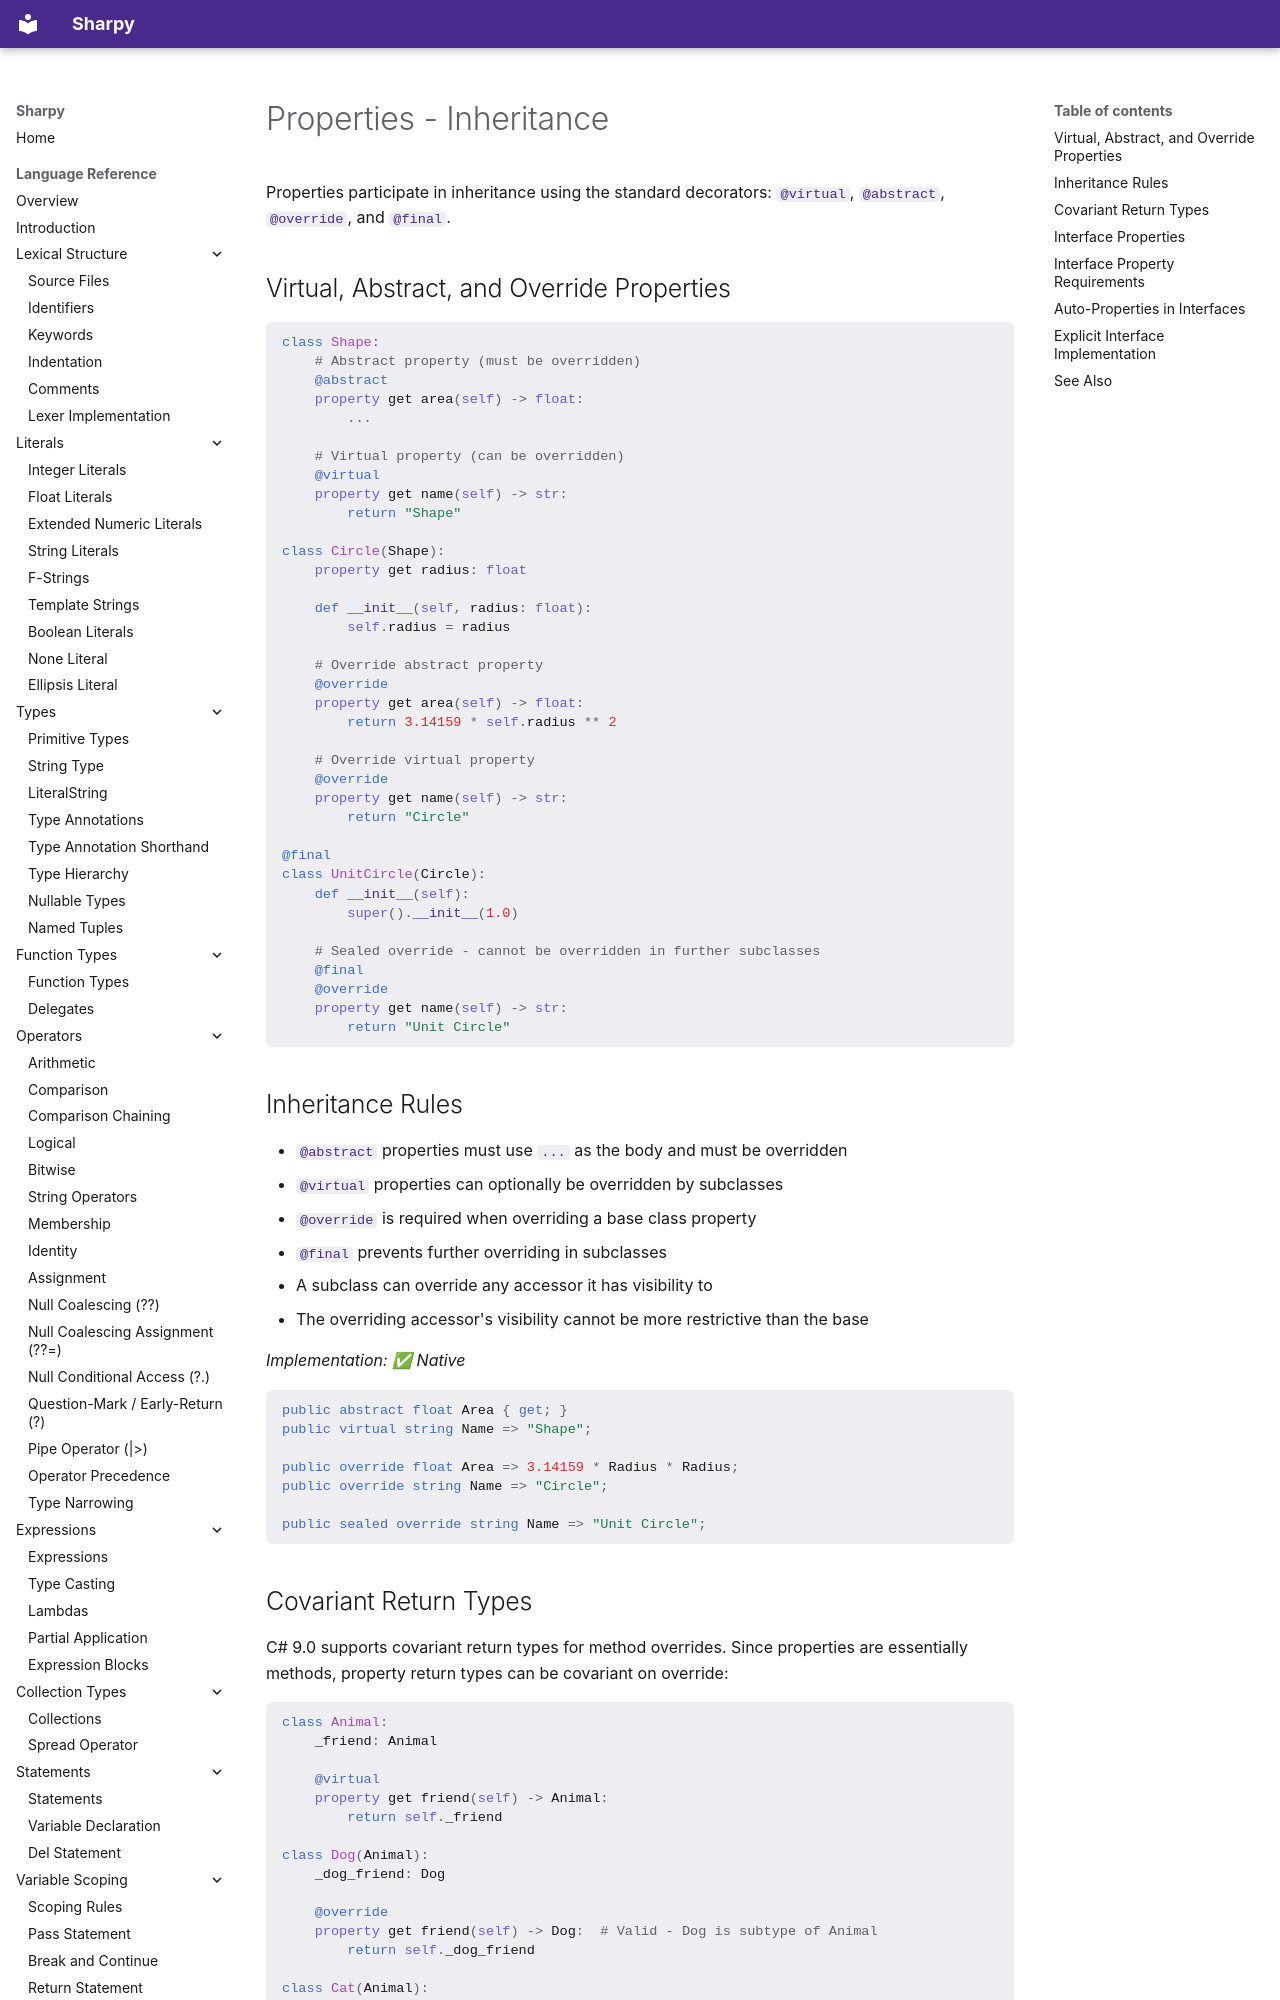

repository: antonsynd/sharpy · page: language_specification/properties_inheritance/index.html · generator: mkdocs

# Properties - Inheritance

Properties participate in inheritance using the standard decorators: `@virtual`, `@abstract`, `@override`, and `@final`.

## Virtual, Abstract, and Override Properties

```python
class Shape:
    # Abstract property (must be overridden)
    @abstract
    property get area(self) -> float:
        ...

    # Virtual property (can be overridden)
    @virtual
    property get name(self) -> str:
        return "Shape"

class Circle(Shape):
    property get radius: float

    def __init__(self, radius: float):
        self.radius = radius

    # Override abstract property
    @override
    property get area(self) -> float:
        return 3.14159 * self.radius ** 2

    # Override virtual property
    @override
    property get name(self) -> str:
        return "Circle"

@final
class UnitCircle(Circle):
    def __init__(self):
        super().__init__(1.0)

    # Sealed override - cannot be overridden in further subclasses
    @final
    @override
    property get name(self) -> str:
        return "Unit Circle"
```

## Inheritance Rules

- `@abstract` properties must use `...` as the body and must be overridden
- `@virtual` properties can optionally be overridden by subclasses
- `@override` is required when overriding a base class property
- `@final` prevents further overriding in subclasses
- A subclass can override any accessor it has visibility to
- The overriding accessor's visibility cannot be more restrictive than the base

*Implementation: ✅ Native*
```csharp
public abstract float Area { get; }
public virtual string Name => "Shape";

public override float Area => 3.14159 * Radius * Radius;
public override string Name => "Circle";

public sealed override string Name => "Unit Circle";
```
